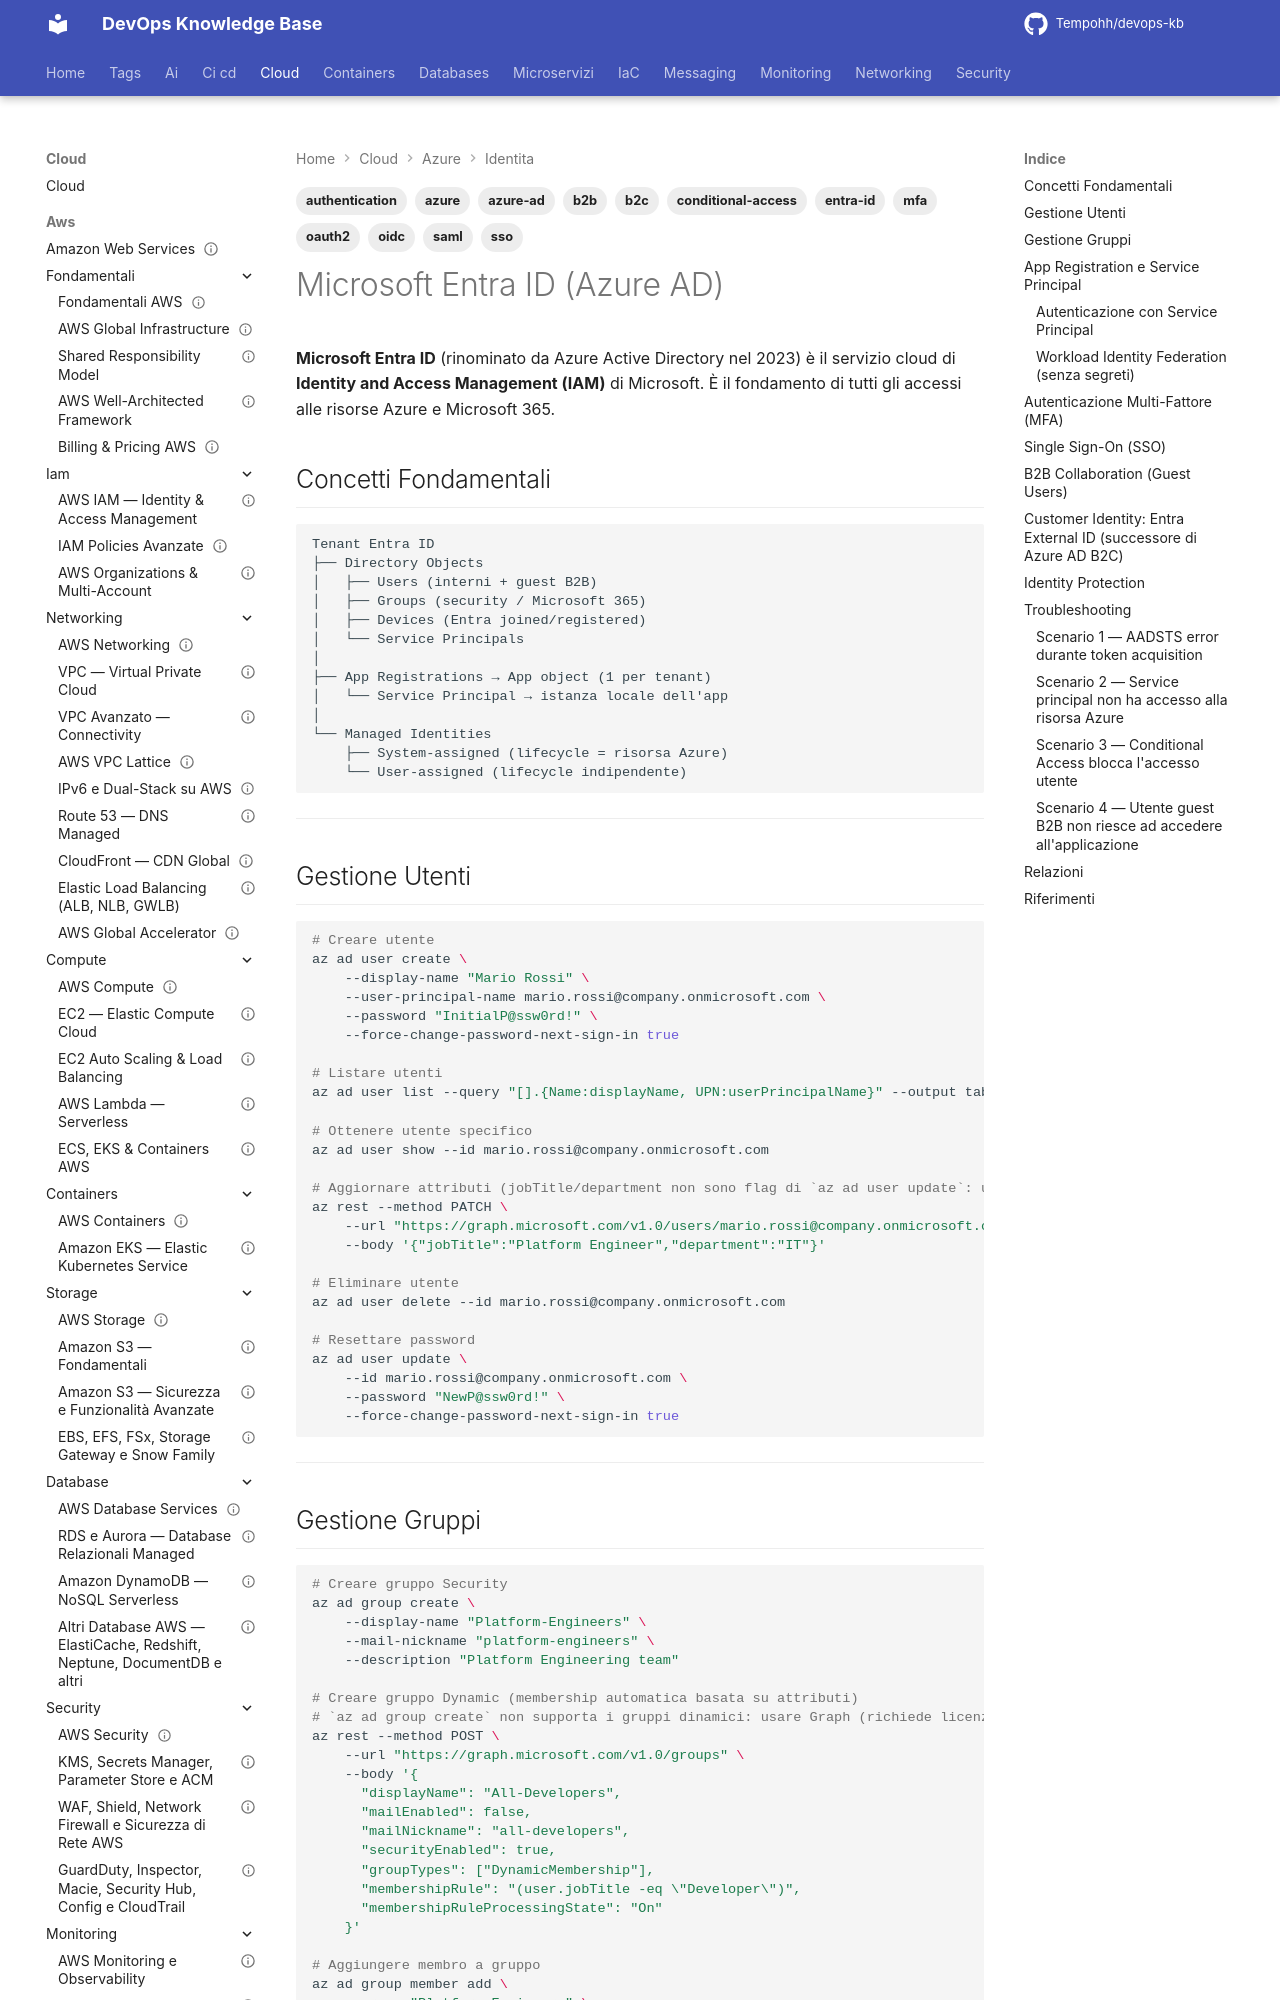

repository: Tempohh/devops-kb · page: cloud/azure/identita/entra-id/index.html · generator: mkdocs

---
title: "Microsoft Entra ID (Azure AD)"
slug: entra-id
category: cloud
tags: [azure, entra-id, azure-ad, authentication, mfa, sso, b2b, b2c, saml, oidc, oauth2, conditional-access]
search_keywords: [Microsoft Entra ID, Azure Active Directory, AAD, tenant, utenti Azure, gruppi Azure, MFA Multi-Factor Authentication, SSO Single Sign-On, SAML 2.0, OpenID Connect OIDC, OAuth 2.0, Azure AD B2B guest users, Azure AD B2C customer identity, app registration, service principal, enterprise applications, Conditional Access policy, Identity Protection, SSPR Self Service Password Reset]
parent: cloud/azure/identita/_index
related: [cloud/azure/identita/rbac-managed-identity, cloud/azure/identita/governance, cloud/azure/security/key-vault]
official_docs: https://learn.microsoft.com/azure/active-directory/
status: reviewed
difficulty: intermediate
last_updated: 2026-10-04
last_verified: 2026-10-04
---

# Microsoft Entra ID (Azure AD)

**Microsoft Entra ID** (rinominato da Azure Active Directory nel 2023) è il servizio cloud di **Identity and Access Management (IAM)** di Microsoft. È il fondamento di tutti gli accessi alle risorse Azure e Microsoft 365.

## Concetti Fondamentali

```
Tenant Entra ID
├── Directory Objects
│   ├── Users (interni + guest B2B)
│   ├── Groups (security / Microsoft 365)
│   ├── Devices (Entra joined/registered)
│   └── Service Principals
│
├── App Registrations → App object (1 per tenant)
│   └── Service Principal → istanza locale dell'app
│
└── Managed Identities
    ├── System-assigned (lifecycle = risorsa Azure)
    └── User-assigned (lifecycle indipendente)
```

---

## Gestione Utenti

```bash
# Creare utente
az ad user create \
    --display-name "Mario Rossi" \
    --user-principal-name mario.rossi@company.onmicrosoft.com \
    --password "InitialP@ssw0rd!" \
    --force-change-password-next-sign-in true

# Listare utenti
az ad user list --query "[].{Name:displayName, UPN:userPrincipalName}" --output table

# Ottenere utente specifico
az ad user show --id mario.rossi@company.onmicrosoft.com

# Aggiornare attributi (jobTitle/department non sono flag di `az ad user update`: usare Graph)
az rest --method PATCH \
    --url "https://graph.microsoft.com/v1.0/users/mario.rossi@company.onmicrosoft.com" \
    --body '{"jobTitle":"Platform Engineer","department":"IT"}'

# Eliminare utente
az ad user delete --id mario.rossi@company.onmicrosoft.com

# Resettare password
az ad user update \
    --id mario.rossi@company.onmicrosoft.com \
    --password "NewP@ssw0rd!" \
    --force-change-password-next-sign-in true
```

---
